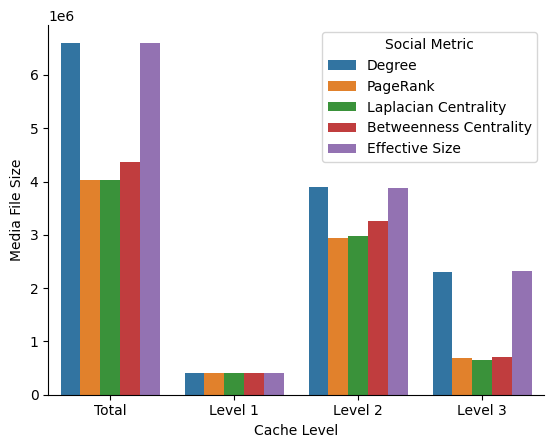

Reproduce this figure in Python. (Note: this script raises an exception after producing the figure.)
import seaborn as sns
import matplotlib.pyplot as plt
import os
import json
import pandas as pd
import numpy as np

raw_data = {
    'Cache Level': [
        'Total', 'Total', 'Total', 'Total', 'Total', 
        'Level 1', 'Level 1', 'Level 1', 'Level 1', 'Level 1', 
        'Level 2', 'Level 2', 'Level 2', 'Level 2', 'Level 2', 
        'Level 3', 'Level 3', 'Level 3', 'Level 3', 'Level 3'
    ],
    'Social Metric': [
        'Degree', 'PageRank', 'Laplacian Centrality', 'Betweenness Centrality', 'Effective Size', 
        'Degree', 'PageRank', 'Laplacian Centrality', 'Betweenness Centrality', 'Effective Size', 
        'Degree', 'PageRank', 'Laplacian Centrality', 'Betweenness Centrality', 'Effective Size', 
        'Degree', 'PageRank', 'Laplacian Centrality', 'Betweenness Centrality', 'Effective Size'
    ],
    'Media File Size': [
        6604517, 4028162, 4021697, 4358568, 6604460, 
        399694, 399694, 399694, 399694, 399694, 
        3901250, 2936652, 2972601, 3256040, 3883529, 
        2303573, 691816, 649402, 702834, 2321237
    ]
}
result_path = './figures/results/result_fig_social_mediasize.pdf'

if __name__ == '__main__':
    df = pd.DataFrame.from_dict(raw_data)
    plt.rcParams["font.family"] = "Times New Roman"
    # print(df)
    g = sns.barplot(x='Cache Level', y='Media File Size', hue='Social Metric', data=df)
    g.spines['top'].set_visible(False)
    g.spines['right'].set_visible(False)
    plt.savefig(result_path, dpi=600, bbox_inches='tight')
